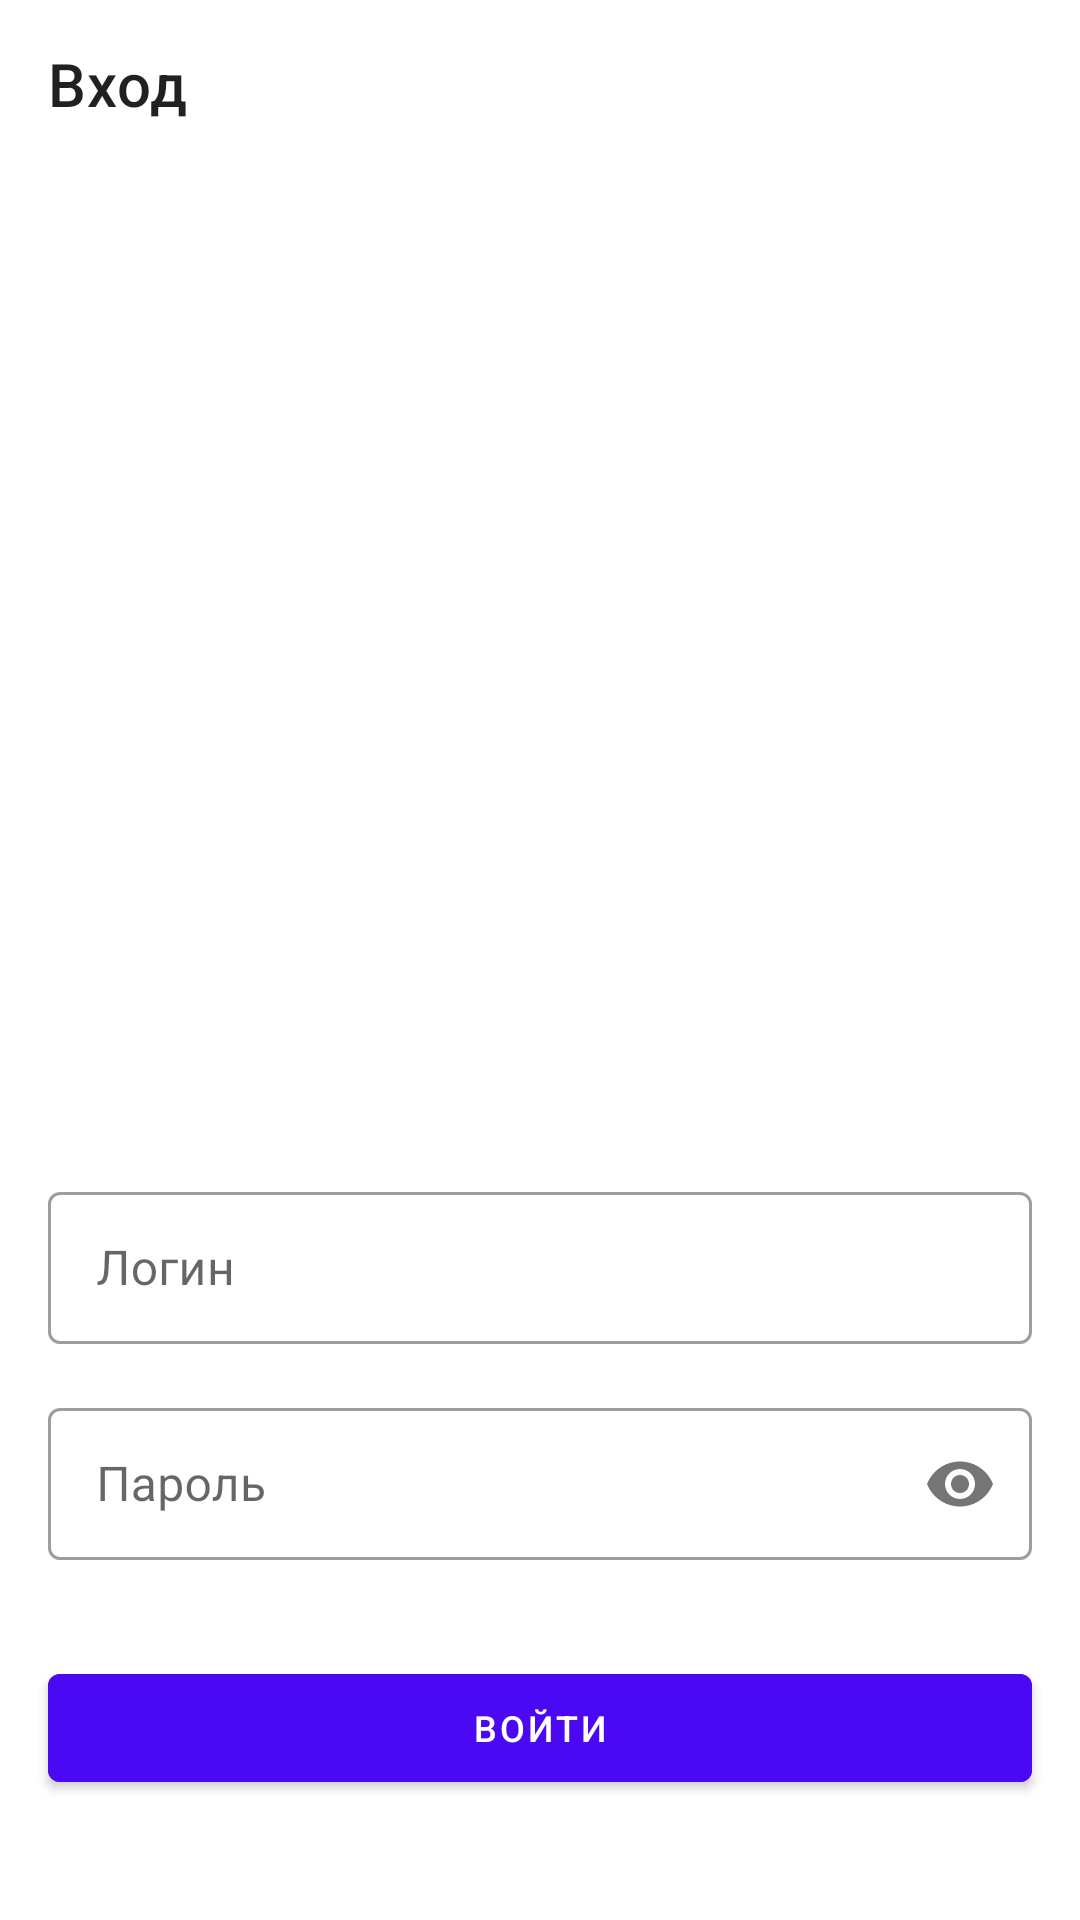

Reconstruct the res/layout file that produces this screen, plus the resources it refers to.
<!-- AndroidManifest.xml: fallback theme Theme.MaterialComponents.DayNight.NoActionBar -->
<!-- res/layout/activity_login_screen.xml -->
<?xml version="1.0" encoding="utf-8"?>
<androidx.constraintlayout.widget.ConstraintLayout
    xmlns:android="http://schemas.android.com/apk/res/android"
    xmlns:app="http://schemas.android.com/apk/res-auto"
    xmlns:tools="http://schemas.android.com/tools"
    android:layout_width="match_parent"
    android:layout_height="match_parent"
    android:background="@color/white"
    android:backgroundTint="@color/white"
    tools:context=".homework1.LoginScreen">

    <androidx.appcompat.widget.Toolbar
        android:id="@+id/toolbarBack"
        android:layout_width="match_parent"
        android:layout_height="56dp"
        app:title="Вход"
        app:navigationIcon="@drawable/ic_arrow_back"
        app:layout_constraintTop_toTopOf="parent"
        tools:ignore="MissingConstraints" />

    <ScrollView
        android:layout_width="0dp"
        android:layout_height="0dp"
        app:layout_constraintBottom_toBottomOf="parent"
        app:layout_constraintEnd_toEndOf="parent"
        app:layout_constraintHorizontal_bias="0.0"
        app:layout_constraintStart_toStartOf="parent"
        app:layout_constraintTop_toBottomOf="@+id/toolbarBack"
        app:layout_constraintVertical_bias="1.0">

        <LinearLayout
            android:layout_width="match_parent"
            android:layout_height="wrap_content"
            android:orientation="vertical">

            <ImageView
                android:id="@+id/banner"
                android:layout_width="272dp"
                android:layout_height="240dp"
                android:layout_marginStart="70dp"
                android:layout_marginTop="80dp"
                android:layout_marginEnd="70dp"
                android:contentDescription="TODO"
                android:src="@drawable/byke"
                app:layout_constraintEnd_toEndOf="parent"
                app:layout_constraintStart_toStartOf="parent"
                app:layout_constraintTop_toTopOf="parent"
                tools:ignore="MissingConstraints" />

            <com.google.android.material.textfield.TextInputLayout
                android:id="@+id/textInputLayout1"
                style="@style/Widget.MaterialComponents.TextInputLayout.OutlinedBox"
                android:layout_width="match_parent"
                android:layout_height="56dp"
                android:layout_marginStart="16dp"
                android:layout_marginTop="16dp"
                android:layout_marginEnd="16dp"
                app:layout_constraintEnd_toEndOf="parent"
                app:layout_constraintStart_toStartOf="parent"
                app:layout_constraintTop_toBottomOf="@+id/banner"
                tools:ignore="MissingConstraints">

                <com.google.android.material.textfield.TextInputEditText
                    android:layout_width="match_parent"
                    android:layout_height="match_parent"
                    android:hint="@string/login" />
            </com.google.android.material.textfield.TextInputLayout>



            <com.google.android.material.textfield.TextInputLayout
                android:id="@+id/textInputLayout2"
                style="@style/Widget.MaterialComponents.TextInputLayout.OutlinedBox"
                android:layout_width="match_parent"
                android:layout_height="56dp"
                android:layout_marginStart="16dp"
                android:layout_marginTop="16dp"
                android:layout_marginEnd="16dp"
                app:layout_constraintEnd_toEndOf="parent"
                app:layout_constraintStart_toStartOf="parent"
                app:layout_constraintTop_toBottomOf="@+id/textInputLayout1"
                app:passwordToggleEnabled="true"
                tools:ignore="MissingConstraints">

                <com.google.android.material.textfield.TextInputEditText
                    android:layout_width="match_parent"
                    android:layout_height="match_parent"
                    android:hint="@string/Password"
                    android:password="true" />
            </com.google.android.material.textfield.TextInputLayout>


            <com.google.android.material.button.MaterialButton
                android:id="@+id/ButtonLogin"
                android:layout_width="match_parent"
                android:layout_height="wrap_content"
                android:layout_marginStart="16dp"
                android:layout_marginTop="32dp"
                android:layout_marginEnd="16dp"
                android:backgroundTint="#4B09F3"
                android:text="Войти"
                android:textColor="@color/white"
                android:textSize="12sp"
                app:layout_constraintEnd_toEndOf="parent"
                app:layout_constraintStart_toStartOf="parent"
                app:layout_constraintTop_toBottomOf="@+id/textInputLayout2"
                tools:ignore="HardcodedText,MissingConstraints" />



        </LinearLayout>
    </ScrollView>

</androidx.constraintlayout.widget.ConstraintLayout>
<!-- resources referenced by this layout -->
<resources>
  <color name="white">#FFFFFFFF</color>
  <string name="Password">Пароль</string>
  <string name="login">Логин</string>
</resources>
